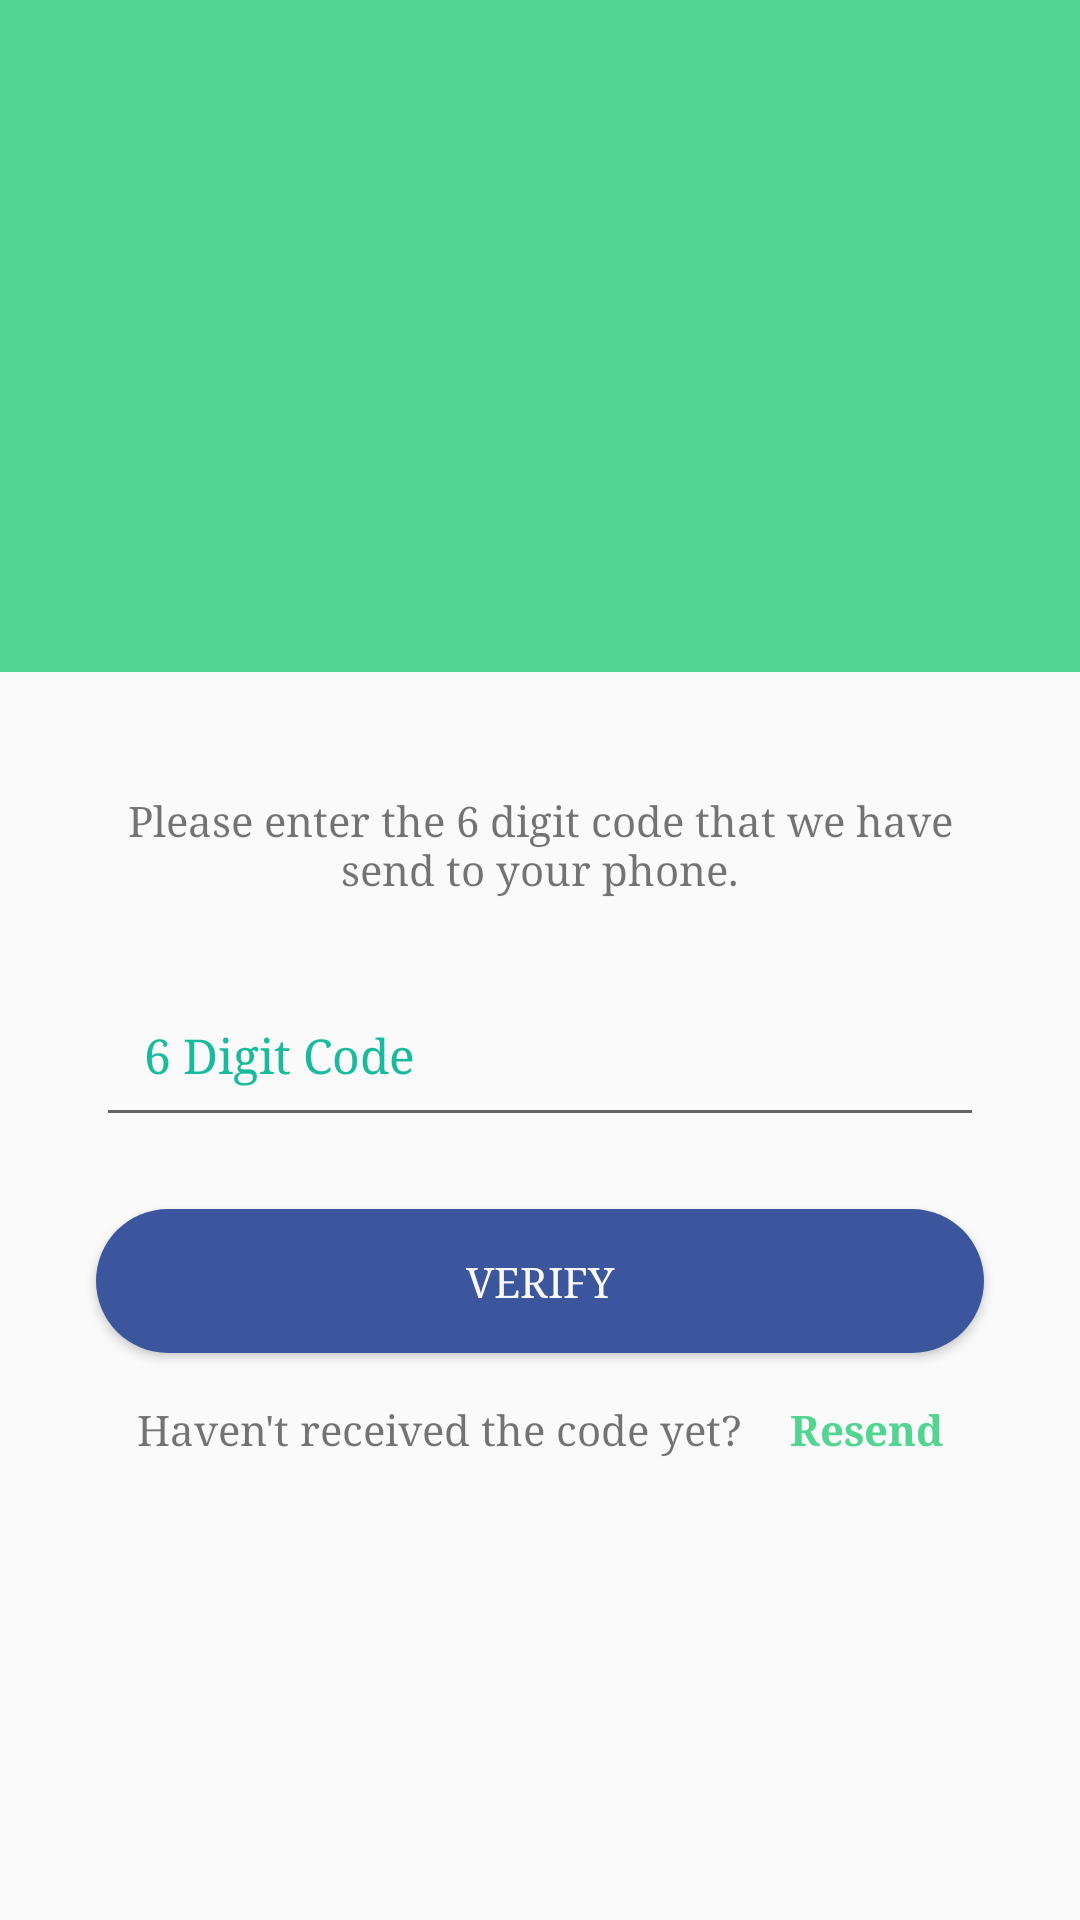

Write the Android layout XML for this screen, with the resource values it uses.
<!-- AndroidManifest.xml: application theme AppTheme -->
<!-- res/layout/content_authentication_signup_using_phone_sms_send.xml -->
<?xml version="1.0" encoding="utf-8"?>
<RelativeLayout xmlns:android="http://schemas.android.com/apk/res/android"
    android:layout_width="match_parent"
    android:layout_height="match_parent">

    <ScrollView
        android:layout_width="match_parent"
        android:layout_height="match_parent"
        android:layout_alignParentTop="true"
        android:layout_centerVertical="true"
        android:fitsSystemWindows="true">


        <LinearLayout
            android:layout_width="match_parent"
            android:layout_height="match_parent"
            android:layout_marginBottom="@dimen/dimen_login"
            android:orientation="vertical">

            <LinearLayout
                android:layout_width="match_parent"
                android:layout_height="wrap_content"
                android:layout_marginBottom="@dimen/dimen_login"
                android:background="@color/colorPrimary"
                android:orientation="vertical">

                <ImageView
                    android:layout_width="fill_parent"
                    android:layout_height="224dp"
                    android:layout_gravity="center_horizontal"
                    android:src="@mipmap/create_account_bg"
                    android:padding="8dp"
                    />
            </LinearLayout>

            <LinearLayout
                android:layout_width="match_parent"
                android:layout_height="wrap_content"
                android:layout_marginLeft="@dimen/margin.6"
                android:layout_marginTop="@dimen/margin.6"
                android:layout_marginRight="@dimen/margin.6"
                android:orientation="vertical">

                <TextView
                    android:id="@+id/textViewForgotPassword"
                    android:layout_width="match_parent"
                    android:layout_height="wrap_content"
                    android:layout_margin="@dimen/dimen_login"
                    android:gravity="center_horizontal"
                    android:text="Please enter the 6 digit code that we have send to your phone." />

                <android.support.design.widget.TextInputLayout
                    android:layout_width="match_parent"
                    android:layout_height="wrap_content"
                    android:layout_marginTop="@dimen/margin.2"
                    android:layout_marginBottom="@dimen/margin.2"
                    android:textColorHint="@color/colorPrimaryDark2">

                    <EditText
                        android:id="@+id/editTextSmsPin"
                        style="@style/FullWidthEditText"
                        android:layout_width="fill_parent"
                        android:layout_height="wrap_content"
                        android:layout_marginLeft="@dimen/margin.2"
                        android:layout_marginRight="@dimen/margin.2"
                        android:layout_marginBottom="@dimen/margin.2"

                        android:hint="6 Digit Code"
                        android:inputType="phone"
                        android:shadowColor="@color/colorPrimaryDark2"
                        android:textColor="@color/colorPrimaryDark2"
                        android:textColorHighlight="@color/colorPrimaryDark2"
                        android:textColorHint="@color/colorPrimaryDark2"
                        android:textColorLink="@color/colorPrimaryDark2"
                        android:textCursorDrawable="@null" />

                </android.support.design.widget.TextInputLayout>


                <Button
                    android:id="@+id/buttonVerifySms"
                    android:layout_width="match_parent"
                    android:layout_height="wrap_content"
                    android:layout_marginLeft="@dimen/margin.2"
                    android:layout_marginTop="@dimen/margin.2"
                    android:layout_marginRight="@dimen/margin.2"

                    android:background="@drawable/facebook_login_button"
                    android:text="Verify"
                    android:textColor="@color/background" />


                <LinearLayout
                    android:layout_width="match_parent"
                    android:layout_height="wrap_content"
                    android:layout_marginTop="@dimen/margin.2"

                    android:gravity="center_horizontal"
                    android:orientation="horizontal">

                    <TextView
                        android:id="@+id/textViewHaventReceivedCode"
                        android:layout_width="wrap_content"
                        android:layout_height="wrap_content"
                        android:layout_margin="@dimen/margin.2"
                        android:text="Haven't received the code yet?"
                        android:textAlignment="textEnd" />

                    <TextView
                        android:id="@+id/textViewResendCode"
                        android:layout_width="wrap_content"
                        android:layout_height="wrap_content"
                        android:layout_margin="@dimen/margin.2"
                        android:text="Resend"

                        android:textColor="@color/colorPrimary"
                        android:textStyle="bold" />

                </LinearLayout>

            </LinearLayout>


        </LinearLayout>

    </ScrollView>
</RelativeLayout>
<!-- resources referenced by this layout -->
<resources>
  <color name="background">#F9F9F9</color>
  <color name="colorPrimary">#53d592</color>
  <color name="colorPrimaryDark2">#1abb9c</color>
  <dimen name="dimen_login">8dp</dimen>
  <dimen name="margin.2">8dp</dimen>
  <dimen name="margin.6">24dp</dimen>
  <!-- drawable facebook_login_button (drawable) -->
  <?xml version="1.0" encoding="utf-8"?>
  <shape xmlns:android="http://schemas.android.com/apk/res/android"
      android:shape="rectangle">
      <gradient android:startColor="@color/fb_login_color"
          android:endColor="@color/fb_login_color"
          android:angle="180" />
      <corners android:radius="50dp" />
      
  </shape>
  <style name="FullWidthEditText" parent="Widget.AppCompat.EditText">
          <item name="android:padding">@dimen/margin.4</item>
          
          
  
          <item name="android:textSize">@dimen/abc_text_size_subhead_material</item>
  
  
      </style>
  <style name="AppTheme" parent="Theme.AppCompat.Light.DarkActionBar">
          
          <item name="colorPrimary">@color/colorPrimary</item>
          <item name="colorPrimaryDark">@color/colorPrimaryDark</item>
          <item name="colorAccent">@color/colorAccent</item>
          <item name="android:typeface">serif</item>
      </style>
  <color name="fb_login_color">#3B569C</color>
  <dimen name="margin.4">16dp</dimen>
  <color name="colorPrimaryDark">#1abb9c</color>
  <color name="colorAccent">#fafafa</color>
</resources>
